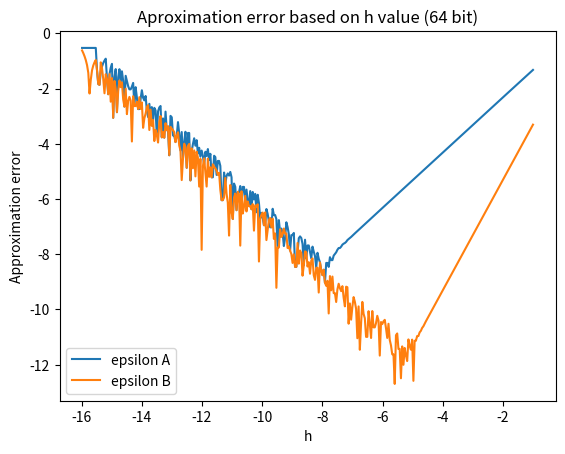

Python code for this plot:
import numpy as np
import matplotlib.pyplot as plt


def f(x):
    return np.cos(x)


def fPrim(x):
    return - np.sin(x)


pointX = np.float64(0.3)


def przybA(x, h):
    return (f(x + h) - f(x)) / h


def przybB(x, h):
    return (f(x + h) - f(x - h)) / (h*np.float64(2))


def epsilon(x, h, func):
    return np.abs(func(x, h)-fPrim(x))


deriv = fPrim(pointX)
print("derivative: ", str(deriv), )

minA = {'val': 1, 'h': 1}
minB = {'val': 1, 'h': 1}

xAxis = []
resA = []
resB = []

limit = np.float64(1) / np.power(np.float64(10), np.float64(16))
hVal = np.float64(1) / np.float64(10)

while hVal > limit:
    aproxA = przybA(pointX, hVal)
    epsiA = epsilon(pointX, hVal, przybA)
    aproxB = przybB(pointX, hVal)
    epsiB = epsilon(pointX, hVal, przybB)
    print("h=", str(hVal), "|     aproxA: ", str(aproxA), "|     epsiA: ", str(epsiA), "|    aproxB: ", str(aproxB), "|     epsiB: ", str(epsiB))
    xAxis.append(np.log10(hVal))
    resA.append(np.log10(epsiA))
    resB.append(np.log10(epsiB))

    if epsiA < minA['val']:
        minA['val'] = epsiA
        minA['h'] = hVal
    if epsiB < minB['val']:
        minB['val'] = epsiB
        minB['h'] = hVal

    hVal = hVal / np.float64(1.1)

print('Smallest error for A:\nh*={0}\terr={1}'.format(minA['h'], minA['val']))
print('Smallest error for B:\nh*={0}\terr={1}'.format(minB['h'], minB['val']))

plt.plot(xAxis, resA, label='epsilon A', color='C0')
plt.plot(xAxis, resB, label='epsilon B', color='C1')
plt.xlabel('h')
plt.ylabel('Approximation error')
plt.title('Aproximation error based on h value (64 bit)')
plt.legend()
plt.show()
